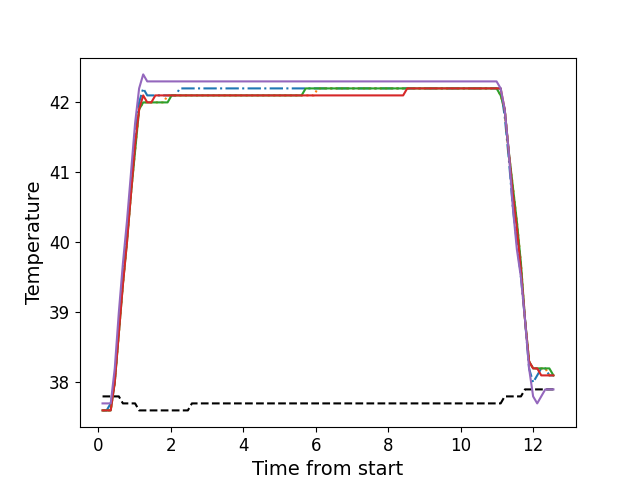

Source data for this figure (header and first rows):
, times, neutral, z1, z2, z3, z4, z5
0, 0.119, 37.8, 37.6, 37.6, 37.6, 37.6, 37.7
1, 0.2318, 37.8, 37.6, 37.6, 37.6, 37.6, 37.7
2, 0.3443, 37.8, 37.7, 37.6, 37.6, 37.6, 37.7
3, 0.4559, 37.8, 38.0, 38.0, 38.0, 38.0, 38.2
4, 0.5681, 37.8, 38.8, 38.7, 38.7, 38.7, 39.0
5, 0.6807, 37.7, 39.5, 39.4, 39.4, 39.4, 39.7
6, 0.7922, 37.7, 40.1, 40.0, 40.0, 40.0, 40.3
7, 0.9048, 37.7, 40.8, 40.7, 40.7, 40.7, 41.0
8, 1.016, 37.7, 41.5, 41.3, 41.3, 41.4, 41.7
9, 1.128, 37.6, 42.0, 41.9, 41.9, 41.9, 42.2
10, 1.241, 37.6, 42.2, 42.0, 42.0, 42.1, 42.4
11, 1.352, 37.6, 42.1, 42.0, 42.0, 42.0, 42.3
12, 1.465, 37.6, 42.1, 42.0, 42.0, 42.0, 42.3
13, 1.576, 37.6, 42.1, 42.0, 42.0, 42.1, 42.3
14, 1.689, 37.6, 42.1, 42.0, 42.0, 42.1, 42.3
15, 1.801, 37.6, 42.1, 42.0, 42.0, 42.1, 42.3
16, 1.913, 37.6, 42.1, 42.1, 42.0, 42.1, 42.3
17, 2.025, 37.6, 42.1, 42.1, 42.1, 42.1, 42.3
18, 2.137, 37.6, 42.1, 42.1, 42.1, 42.1, 42.3
19, 2.25, 37.6, 42.2, 42.1, 42.1, 42.1, 42.3
20, 2.36, 37.6, 42.2, 42.1, 42.1, 42.1, 42.3
21, 2.473, 37.6, 42.2, 42.1, 42.1, 42.1, 42.3
22, 2.585, 37.7, 42.2, 42.1, 42.1, 42.1, 42.3
23, 2.697, 37.7, 42.2, 42.1, 42.1, 42.1, 42.3
24, 2.809, 37.7, 42.2, 42.1, 42.1, 42.1, 42.3
25, 2.922, 37.7, 42.2, 42.1, 42.1, 42.1, 42.3
26, 3.033, 37.7, 42.2, 42.1, 42.1, 42.1, 42.3
27, 3.146, 37.7, 42.2, 42.1, 42.1, 42.1, 42.3
28, 3.257, 37.7, 42.2, 42.1, 42.1, 42.1, 42.3
29, 3.37, 37.7, 42.2, 42.1, 42.1, 42.1, 42.3
30, 3.481, 37.7, 42.2, 42.1, 42.1, 42.1, 42.3
31, 3.594, 37.7, 42.2, 42.1, 42.1, 42.1, 42.3
32, 3.706, 37.7, 42.2, 42.1, 42.1, 42.1, 42.3
33, 3.818, 37.7, 42.2, 42.1, 42.1, 42.1, 42.3
34, 3.93, 37.7, 42.2, 42.1, 42.1, 42.1, 42.3
35, 4.042, 37.7, 42.2, 42.1, 42.1, 42.1, 42.3
36, 4.154, 37.7, 42.2, 42.1, 42.1, 42.1, 42.3
37, 4.266, 37.7, 42.2, 42.1, 42.1, 42.1, 42.3
38, 4.379, 37.7, 42.2, 42.1, 42.1, 42.1, 42.3
39, 4.49, 37.7, 42.2, 42.1, 42.1, 42.1, 42.3
40, 4.603, 37.7, 42.2, 42.1, 42.1, 42.1, 42.3
41, 4.715, 37.7, 42.2, 42.1, 42.1, 42.1, 42.3
42, 4.826, 37.7, 42.2, 42.1, 42.1, 42.1, 42.3
43, 4.939, 37.7, 42.2, 42.1, 42.1, 42.1, 42.3
44, 5.05, 37.7, 42.2, 42.1, 42.1, 42.1, 42.3
45, 5.163, 37.7, 42.2, 42.1, 42.1, 42.1, 42.3
46, 5.275, 37.7, 42.2, 42.1, 42.1, 42.1, 42.3
47, 5.387, 37.7, 42.2, 42.1, 42.1, 42.1, 42.3
48, 5.499, 37.7, 42.2, 42.1, 42.1, 42.1, 42.3
49, 5.611, 37.7, 42.2, 42.1, 42.1, 42.1, 42.3
50, 5.724, 37.7, 42.2, 42.1, 42.2, 42.1, 42.3
51, 5.835, 37.7, 42.2, 42.1, 42.2, 42.1, 42.3
52, 5.948, 37.7, 42.2, 42.1, 42.2, 42.1, 42.3
53, 6.059, 37.7, 42.2, 42.2, 42.2, 42.1, 42.3
54, 6.171, 37.7, 42.2, 42.2, 42.2, 42.1, 42.3
55, 6.284, 37.7, 42.2, 42.2, 42.2, 42.1, 42.3
56, 6.395, 37.7, 42.2, 42.2, 42.2, 42.1, 42.3
57, 6.507, 37.7, 42.2, 42.2, 42.2, 42.1, 42.3
58, 6.62, 37.7, 42.2, 42.2, 42.2, 42.1, 42.3
59, 6.732, 37.7, 42.2, 42.2, 42.2, 42.1, 42.3
... 52 more rows
